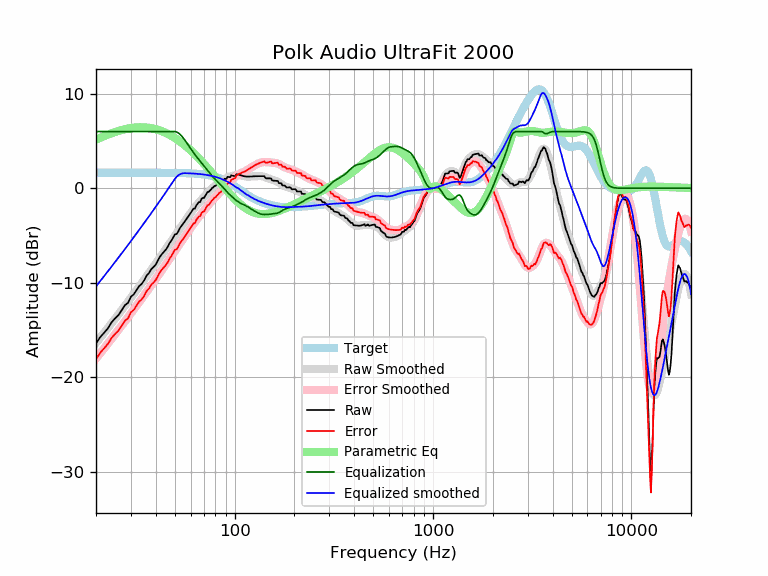

Data behind this chart, as committed beside it:
frequency, raw, error, smoothed, error_smoothed, equalization, parametric_eq, equalized_raw, equalized_smoothed, target
20, -16.43, -18.08, -16.37, -18.02, 6.00, 5.15, -10.43, -10.37, 1.65
21, -15.75, -17.40, -15.82, -17.47, 6.00, 5.35, -9.75, -9.82, 1.65
22, -15.28, -16.93, -15.29, -16.93, 6.00, 5.53, -9.28, -9.29, 1.65
23, -14.80, -16.45, -14.77, -16.42, 6.00, 5.69, -8.80, -8.77, 1.65
24, -14.17, -15.81, -14.27, -15.92, 6.00, 5.83, -8.17, -8.27, 1.65
25, -13.75, -15.40, -13.78, -15.43, 6.00, 5.96, -7.75, -7.78, 1.65
26, -13.40, -15.05, -13.32, -14.96, 6.00, 6.08, -7.40, -7.32, 1.65
27, -12.87, -14.51, -12.86, -14.51, 6.00, 6.17, -6.87, -6.86, 1.65
28, -12.37, -14.01, -12.42, -14.07, 6.00, 6.26, -6.37, -6.42, 1.65
29, -12.13, -13.77, -12.00, -13.65, 6.00, 6.32, -6.13, -6.00, 1.65
30, -11.47, -13.12, -11.59, -13.23, 6.00, 6.38, -5.47, -5.59, 1.65
31, -11.23, -12.87, -11.18, -12.83, 6.00, 6.42, -5.23, -5.18, 1.65
32, -10.78, -12.42, -10.79, -12.44, 6.00, 6.44, -4.78, -4.79, 1.65
33, -10.35, -12.00, -10.41, -12.05, 6.00, 6.46, -4.35, -4.41, 1.65
34, -10.11, -11.76, -10.03, -11.68, 6.00, 6.46, -4.11, -4.03, 1.65
35, -9.73, -11.38, -9.67, -11.32, 6.00, 6.45, -3.73, -3.67, 1.65
36, -9.23, -10.87, -9.31, -10.96, 6.00, 6.43, -3.23, -3.31, 1.65
37, -8.97, -10.62, -8.97, -10.61, 6.00, 6.40, -2.97, -2.97, 1.64
38, -8.55, -10.20, -8.63, -10.27, 6.00, 6.36, -2.55, -2.63, 1.64
39, -8.33, -9.97, -8.29, -9.94, 6.00, 6.31, -2.33, -2.29, 1.64
40, -8.07, -9.72, -7.97, -9.61, 6.00, 6.25, -2.07, -1.97, 1.64
41, -7.65, -9.29, -7.64, -9.29, 6.00, 6.18, -1.65, -1.64, 1.64
42, -7.24, -8.88, -7.33, -8.97, 6.00, 6.11, -1.24, -1.33, 1.64
43, -6.96, -8.60, -7.02, -8.66, 6.00, 6.03, -0.96, -1.02, 1.64
44, -6.72, -8.36, -6.71, -8.35, 6.00, 5.95, -0.72, -0.71, 1.64
45, -6.49, -8.13, -6.41, -8.05, 6.00, 5.85, -0.49, -0.41, 1.64
46, -6.20, -7.83, -6.12, -7.75, 6.00, 5.76, -0.20, -0.12, 1.64
47, -5.80, -7.43, -5.83, -7.46, 6.00, 5.65, 0.20, 0.17, 1.63
48, -5.53, -7.16, -5.54, -7.18, 6.00, 5.55, 0.47, 0.46, 1.63
49, -5.21, -6.84, -5.27, -6.90, 6.00, 5.43, 0.79, 0.73, 1.63
50, -4.88, -6.51, -5.00, -6.63, 6.00, 5.32, 1.12, 1.00, 1.63
51, -4.84, -6.46, -4.74, -6.36, 5.95, 5.20, 1.12, 1.22, 1.62
52, -4.56, -6.18, -4.48, -6.10, 5.86, 5.08, 1.30, 1.37, 1.62
53, -4.20, -5.82, -4.23, -5.85, 5.71, 4.95, 1.51, 1.48, 1.62
54, -3.98, -5.59, -3.99, -5.60, 5.54, 4.82, 1.56, 1.55, 1.61
55, -3.75, -5.36, -3.75, -5.36, 5.34, 4.69, 1.59, 1.59, 1.61
56, -3.52, -5.12, -3.51, -5.12, 5.12, 4.56, 1.60, 1.60, 1.60
57, -3.29, -4.89, -3.28, -4.88, 4.88, 4.42, 1.59, 1.60, 1.60
58, -3.07, -4.66, -3.06, -4.65, 4.65, 4.29, 1.58, 1.59, 1.59
59, -2.84, -4.42, -2.84, -4.42, 4.42, 4.15, 1.58, 1.58, 1.58
60, -2.62, -4.19, -2.62, -4.20, 4.20, 4.01, 1.58, 1.58, 1.58
61, -2.38, -3.95, -2.42, -3.98, 3.98, 3.87, 1.60, 1.57, 1.57
62, -2.16, -3.71, -2.22, -3.78, 3.78, 3.73, 1.62, 1.56, 1.56
63, -2.15, -3.70, -2.03, -3.58, 3.58, 3.59, 1.43, 1.55, 1.55
64, -1.83, -3.37, -1.85, -3.39, 3.39, 3.44, 1.56, 1.54, 1.54
65, -1.64, -3.17, -1.68, -3.21, 3.21, 3.30, 1.56, 1.53, 1.53
66, -1.46, -2.98, -1.52, -3.03, 3.03, 3.16, 1.57, 1.51, 1.51
67, -1.46, -2.96, -1.36, -2.86, 2.86, 3.01, 1.40, 1.50, 1.50
68, -1.14, -2.63, -1.21, -2.69, 2.69, 2.87, 1.55, 1.49, 1.49
69, -1.02, -2.49, -1.06, -2.53, 2.53, 2.72, 1.51, 1.47, 1.47
70, -1.03, -2.48, -0.91, -2.37, 2.37, 2.58, 1.34, 1.45, 1.45
71, -0.81, -2.25, -0.77, -2.20, 2.20, 2.44, 1.39, 1.44, 1.44
72, -0.59, -2.01, -0.63, -2.04, 2.04, 2.30, 1.45, 1.42, 1.42
73, -0.39, -1.78, -0.49, -1.88, 1.88, 2.15, 1.50, 1.40, 1.40
74, -0.40, -1.77, -0.36, -1.73, 1.73, 2.01, 1.33, 1.37, 1.37
75, -0.24, -1.59, -0.23, -1.58, 1.58, 1.87, 1.34, 1.35, 1.35
76, -0.13, -1.45, -0.11, -1.43, 1.43, 1.73, 1.31, 1.32, 1.32
77, 0.03, -1.26, 0.00, -1.30, 1.30, 1.59, 1.33, 1.30, 1.30
78, 0.09, -1.18, 0.10, -1.17, 1.17, 1.45, 1.26, 1.27, 1.27
79, 0.25, -0.99, 0.20, -1.04, 1.04, 1.32, 1.29, 1.24, 1.24
... 553 more rows
